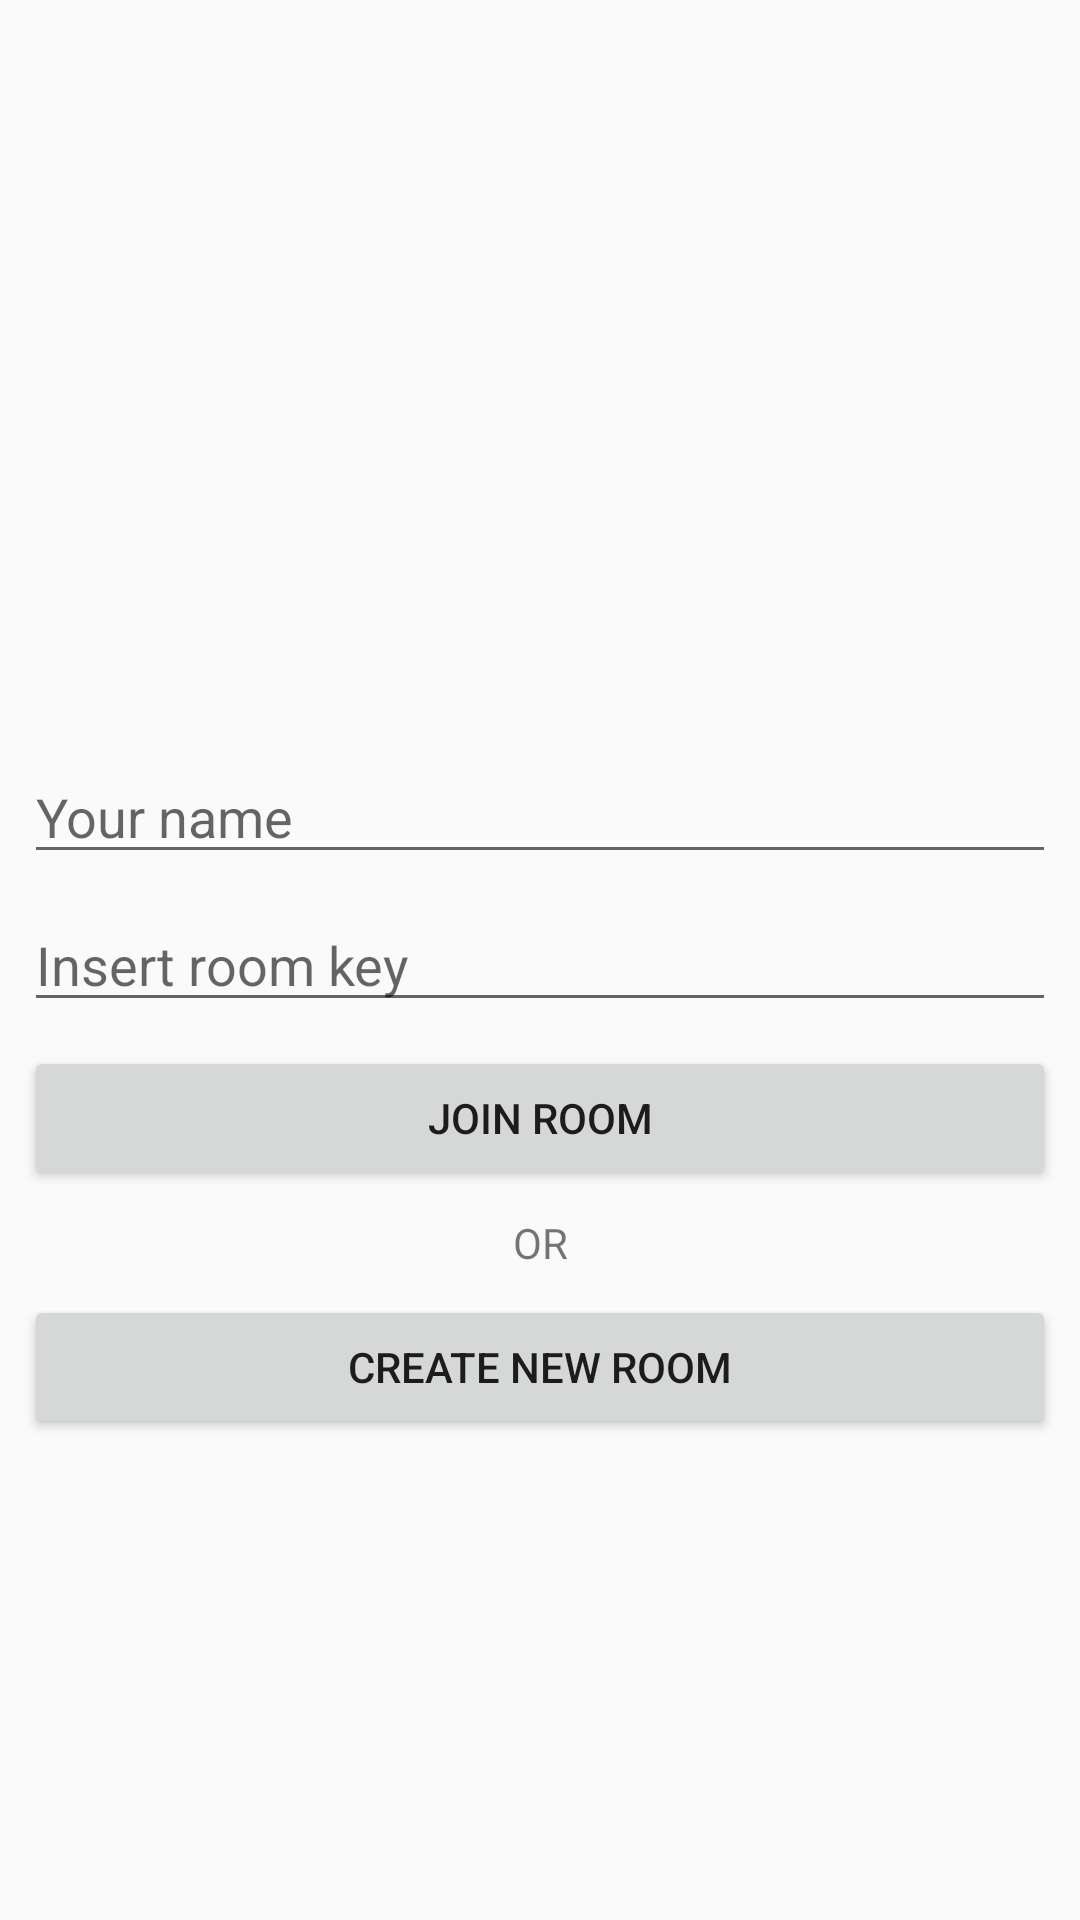

Layout XML and referenced resources for this Android screen:
<!-- AndroidManifest.xml: application theme AppTheme -->
<!-- res/layout/activity_main.xml -->
<?xml version="1.0" encoding="utf-8"?>
<android.support.constraint.ConstraintLayout xmlns:android="http://schemas.android.com/apk/res/android"
    xmlns:app="http://schemas.android.com/apk/res-auto"
    xmlns:tools="http://schemas.android.com/tools"
    android:layout_width="match_parent"
    android:layout_height="match_parent"
    tools:context=".MainActivity">

    <EditText
        android:id="@+id/etUsername"
        android:layout_width="match_parent"
        android:layout_height="wrap_content"
        android:layout_marginStart="8dp"
        android:layout_marginLeft="8dp"
        android:layout_marginEnd="8dp"
        android:layout_marginRight="8dp"
        android:layout_marginBottom="8dp"
        android:hint="@string/edit_text_username_hint"
        app:layout_constraintBottom_toTopOf="@+id/etRoomKey"
        app:layout_constraintEnd_toEndOf="parent"
        app:layout_constraintHorizontal_bias="0.0"
        app:layout_constraintStart_toStartOf="parent" />

    <EditText
        android:id="@+id/etRoomKey"
        android:layout_width="match_parent"
        android:layout_height="wrap_content"
        android:layout_marginStart="8dp"
        android:layout_marginLeft="8dp"
        android:layout_marginTop="8dp"
        android:layout_marginEnd="8dp"
        android:layout_marginRight="8dp"
        android:layout_marginBottom="8dp"
        android:hint="@string/edit_text_room_key_hint"
        app:layout_constraintBottom_toBottomOf="parent"
        app:layout_constraintEnd_toEndOf="parent"
        app:layout_constraintStart_toStartOf="parent"
        app:layout_constraintTop_toTopOf="parent" />

    <Button
        android:id="@+id/btnJoinRoom"
        android:layout_width="match_parent"
        android:layout_height="wrap_content"
        android:layout_marginStart="8dp"
        android:layout_marginLeft="8dp"
        android:layout_marginTop="8dp"
        android:layout_marginEnd="8dp"
        android:layout_marginRight="8dp"
        android:text="@string/btn_join_room_text"
        app:layout_constraintEnd_toEndOf="parent"
        app:layout_constraintStart_toStartOf="parent"
        app:layout_constraintTop_toBottomOf="@+id/etRoomKey" />

    <TextView
        android:id="@+id/textView"
        android:layout_width="match_parent"
        android:layout_height="wrap_content"
        android:layout_marginStart="8dp"
        android:layout_marginLeft="8dp"
        android:layout_marginTop="8dp"
        android:layout_marginEnd="8dp"
        android:layout_marginRight="8dp"
        android:gravity="center"
        android:text="@string/or"
        app:layout_constraintEnd_toEndOf="parent"
        app:layout_constraintStart_toStartOf="parent"
        app:layout_constraintTop_toBottomOf="@+id/btnJoinRoom" />

    <Button
        android:id="@+id/btnCreateRoom"
        android:layout_width="match_parent"
        android:layout_height="wrap_content"
        android:layout_marginStart="8dp"
        android:layout_marginLeft="8dp"
        android:layout_marginTop="8dp"
        android:layout_marginEnd="8dp"
        android:layout_marginRight="8dp"
        android:text="@string/btn_create_room_text"
        app:layout_constraintEnd_toEndOf="parent"
        app:layout_constraintStart_toStartOf="parent"
        app:layout_constraintTop_toBottomOf="@+id/textView" />

</android.support.constraint.ConstraintLayout>
<!-- resources referenced by this layout -->
<resources>
  <string name="btn_create_room_text">Create new room</string>
  <string name="btn_join_room_text">Join room</string>
  <string name="edit_text_room_key_hint">Insert room key</string>
  <string name="edit_text_username_hint">Your name</string>
  <string name="or">OR</string>
  <style name="AppTheme" parent="Theme.AppCompat.Light.DarkActionBar">
          
          <item name="colorPrimary">@color/colorPrimary</item>
          <item name="colorPrimaryDark">@color/colorPrimaryDark</item>
          <item name="colorAccent">@color/colorAccent</item>
      </style>
  <color name="colorPrimary">#008577</color>
  <color name="colorPrimaryDark">#00574B</color>
  <color name="colorAccent">#D81B60</color>
</resources>
